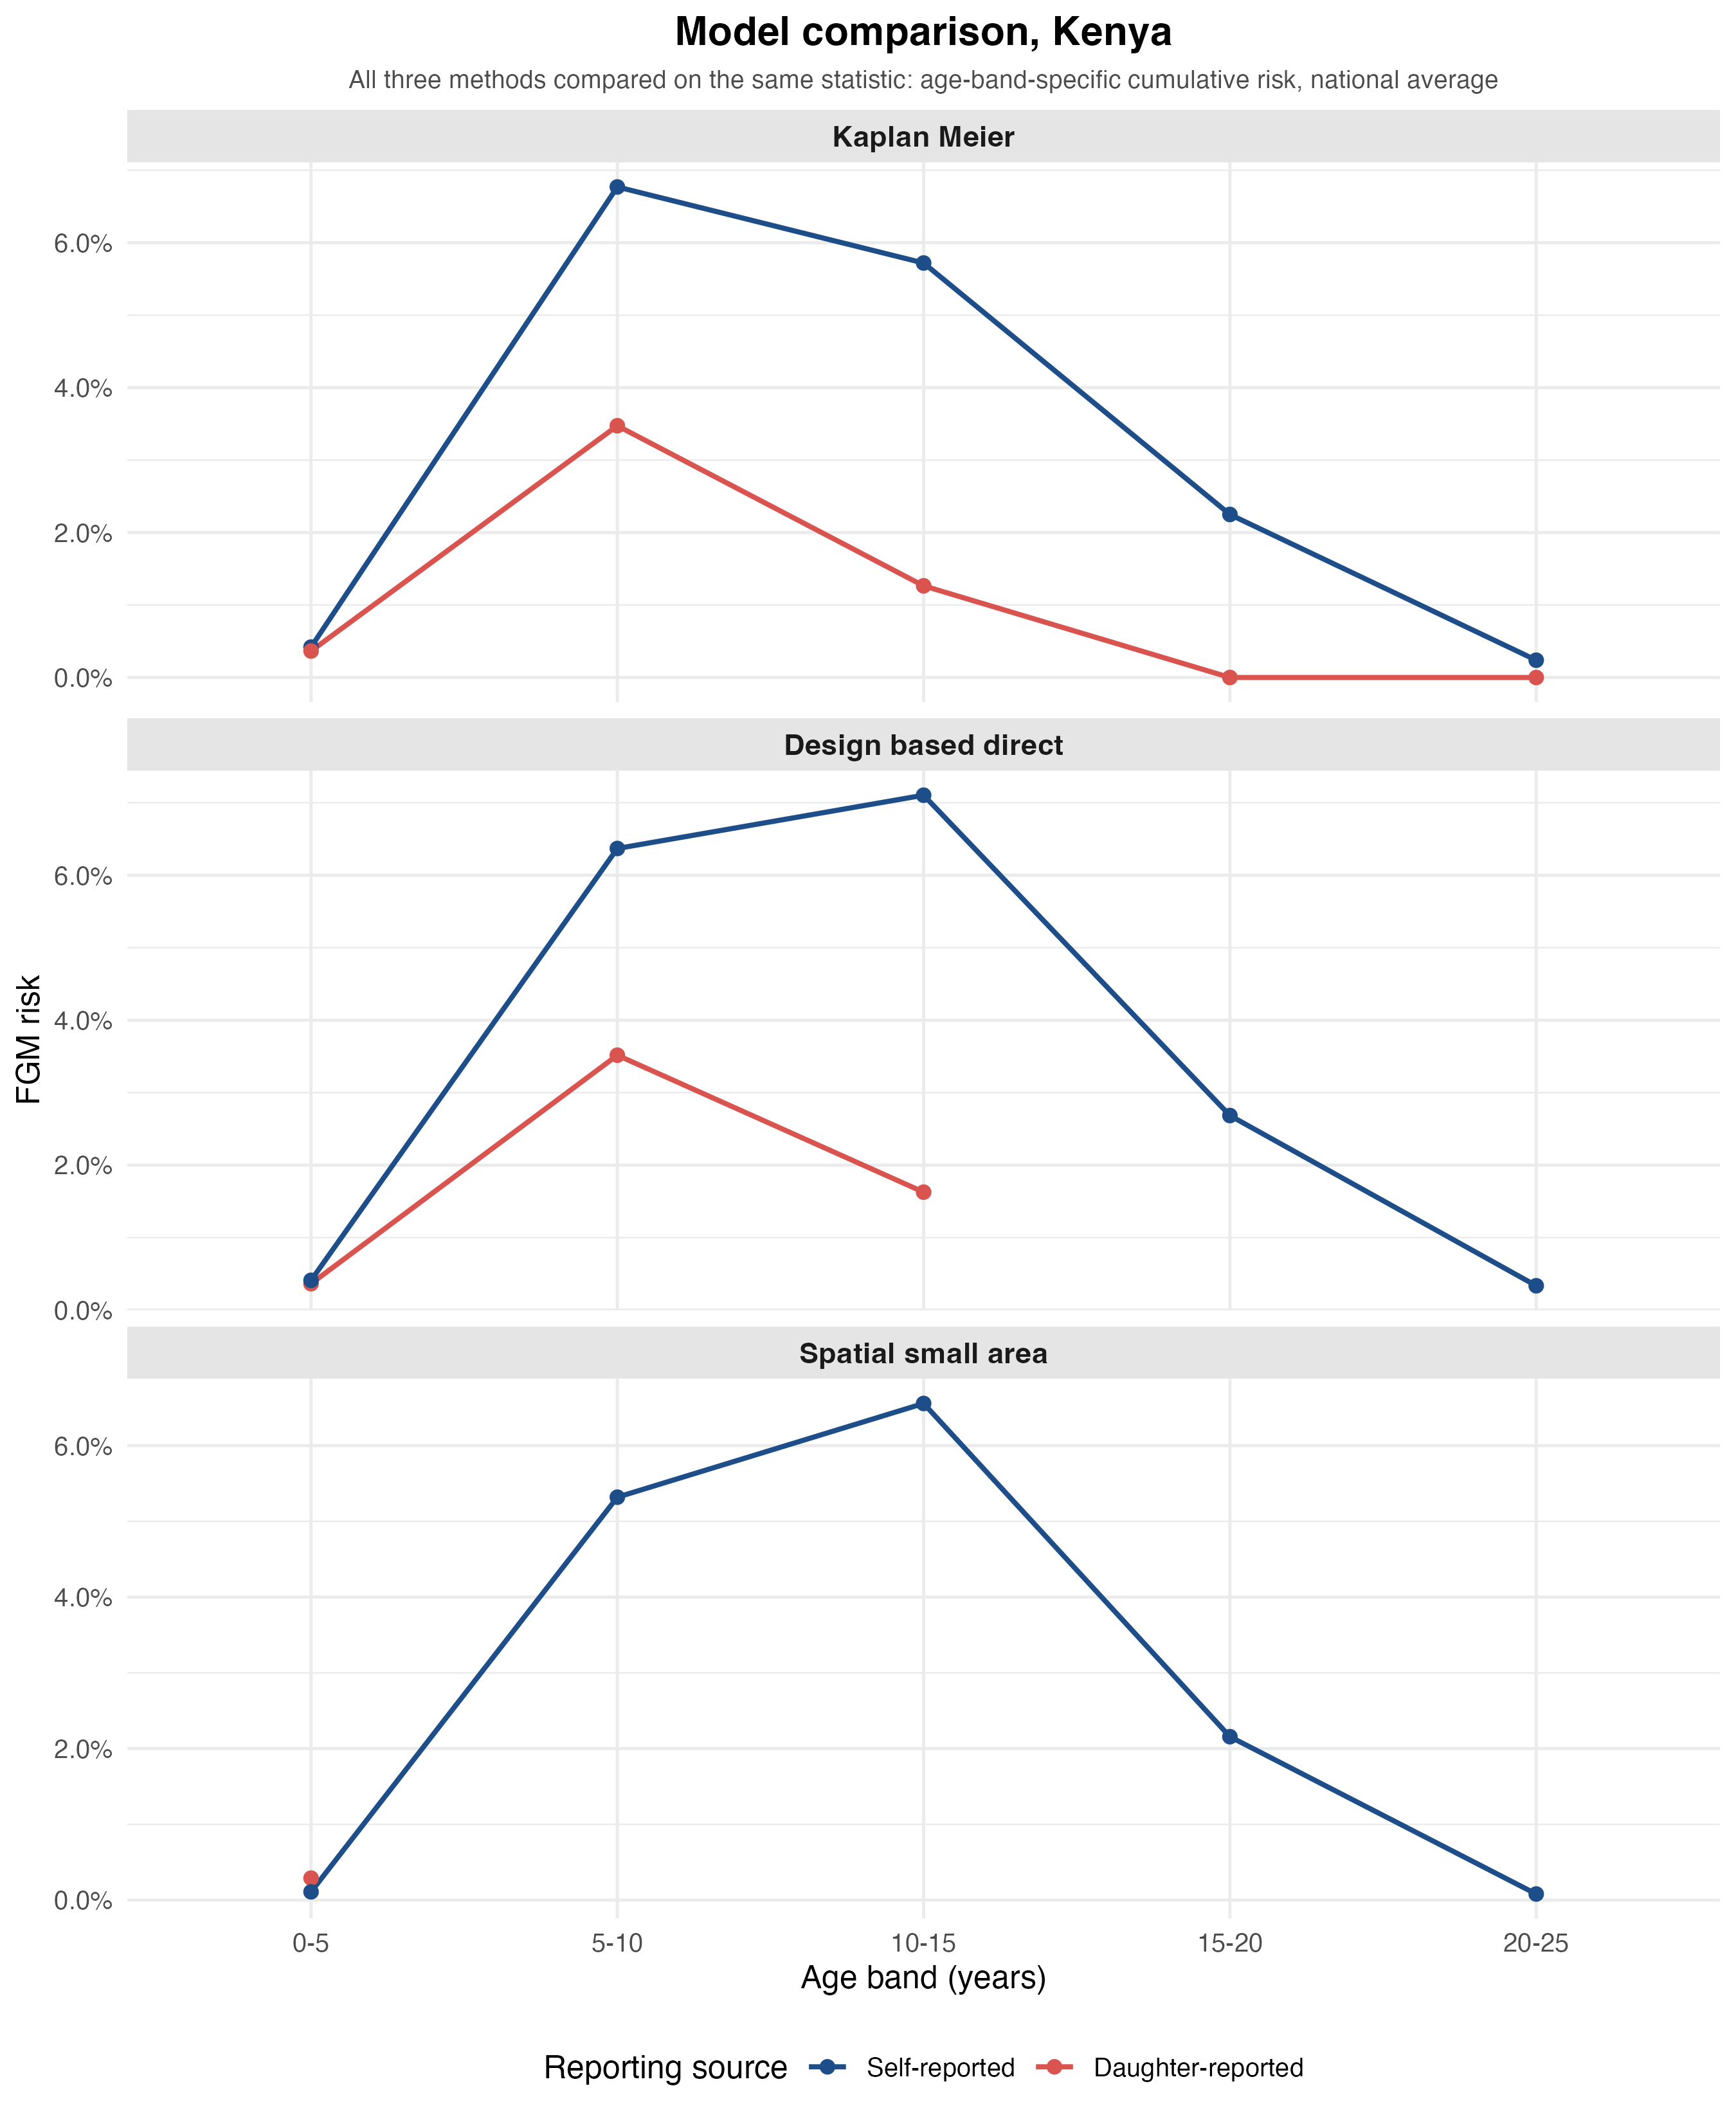

The data file committed next to this chart (first rows):
age_band, fgm_risk, record_type, model
0-5, 0.004193, Self-reported, Kaplan Meier
5-10, 0.06769, Self-reported, Kaplan Meier
10-15, 0.0572, Self-reported, Kaplan Meier
15-20, 0.0225, Self-reported, Kaplan Meier
20-25, 0.002386, Self-reported, Kaplan Meier
0-5, 0.003652, Daughter-reported, Kaplan Meier
5-10, 0.03474, Daughter-reported, Kaplan Meier
10-15, 0.01265, Daughter-reported, Kaplan Meier
15-20, 0, Daughter-reported, Kaplan Meier
20-25, 0, Daughter-reported, Kaplan Meier
0-5, 0.003644, Daughter-reported, Design based direct
0-5, 0.004111, Self-reported, Design based direct
10-15, 0.01628, Daughter-reported, Design based direct
10-15, 0.07104, Self-reported, Design based direct
15-20, NA, Daughter-reported, Design based direct
15-20, 0.02685, Self-reported, Design based direct
20-25, NA, Daughter-reported, Design based direct
20-25, 0.003362, Self-reported, Design based direct
5-10, 0.03517, Daughter-reported, Design based direct
5-10, 0.06369, Self-reported, Design based direct
0-5, 0.002901, Daughter-reported, Spatial small area
0-5, 0.001091, Self-reported, Spatial small area
10-15, 0.06557, Self-reported, Spatial small area
15-20, 0.02158, Self-reported, Spatial small area
20-25, 8.042809122434022e-4, Self-reported, Spatial small area
5-10, 0.05319, Self-reported, Spatial small area
